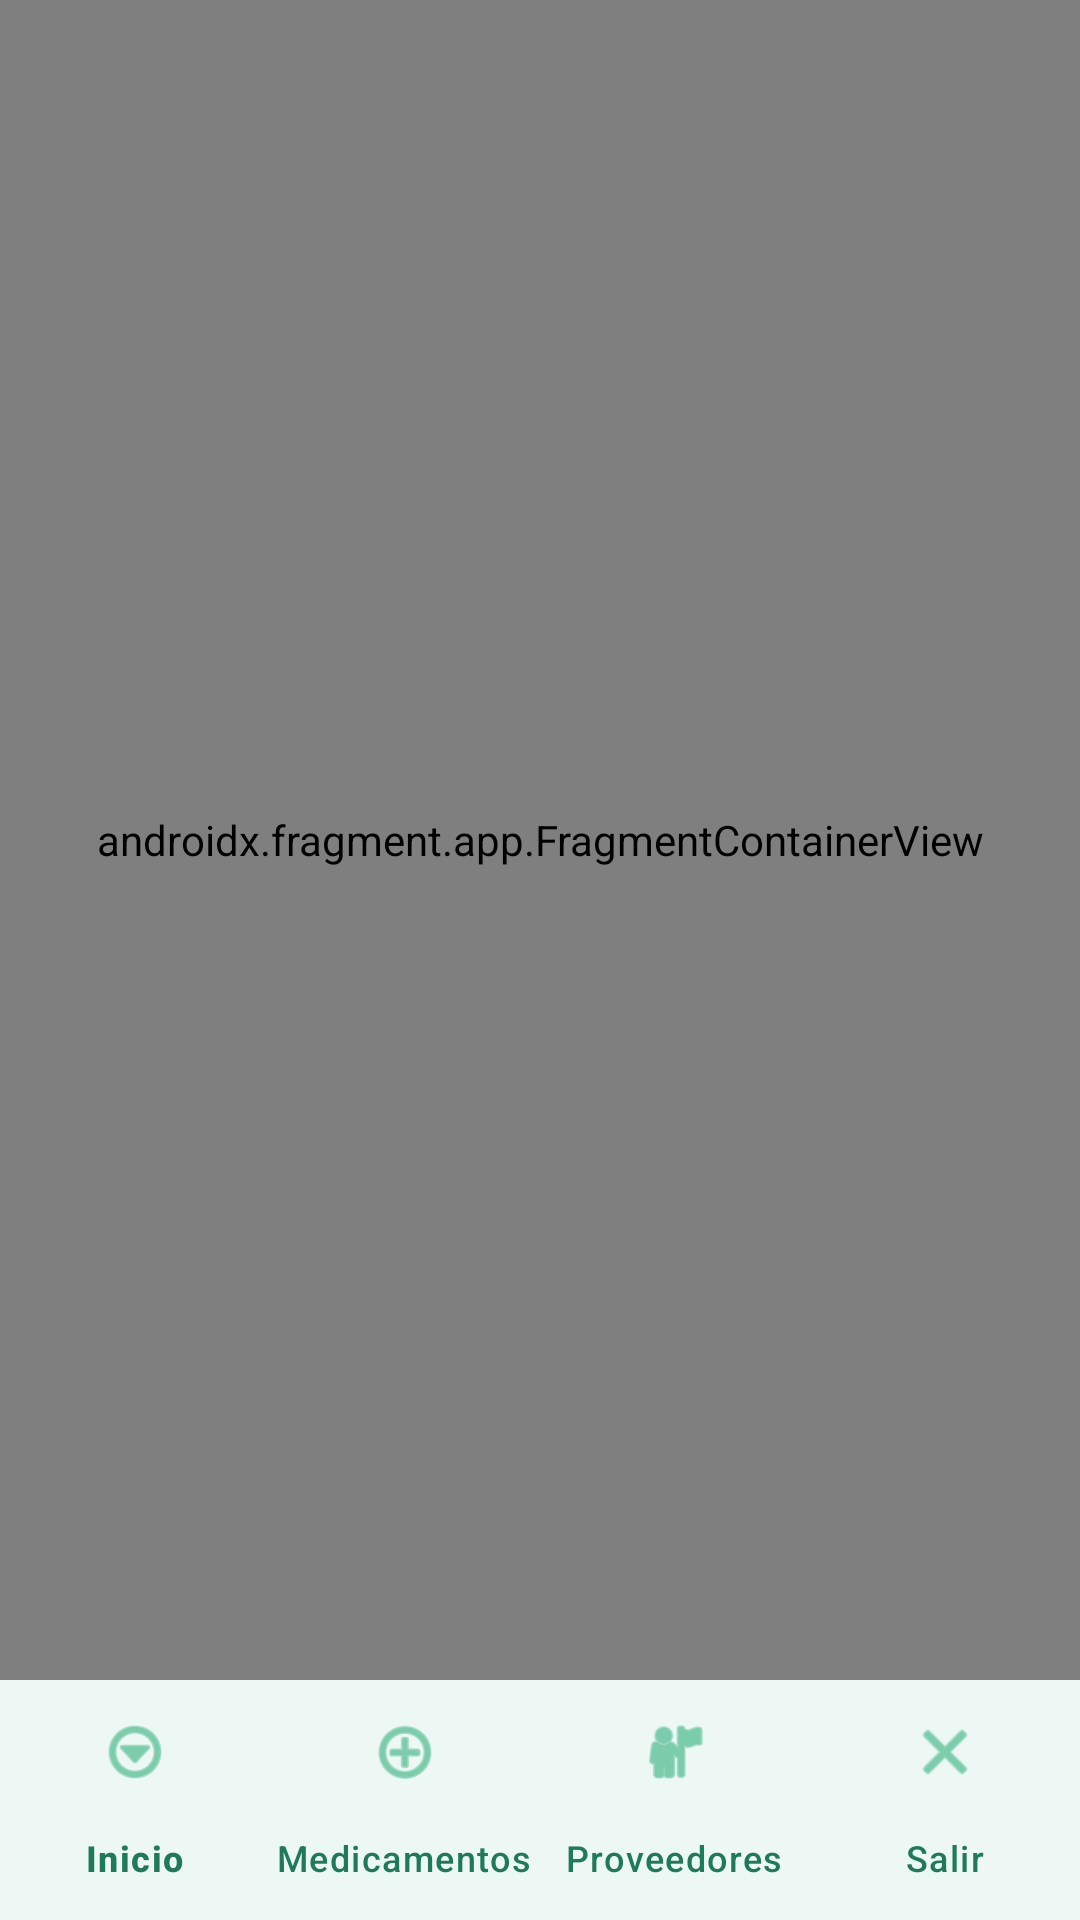

Write the Android layout XML for this screen, with the resource values it uses.
<!-- AndroidManifest.xml: application theme Theme.Gestion_farmacia -->
<!-- res/layout/activity_main.xml -->
<?xml version="1.0" encoding="utf-8"?>
<androidx.constraintlayout.widget.ConstraintLayout
    xmlns:android="http://schemas.android.com/apk/res/android"
    xmlns:app="http://schemas.android.com/apk/res-auto"
    android:layout_width="match_parent"
    android:layout_height="match_parent"
    android:background="@color/verde_suave">

    <androidx.fragment.app.FragmentContainerView
        android:id="@+id/nav_host_fragment"
        android:name="androidx.navigation.fragment.NavHostFragment"
        android:layout_width="0dp"
        android:layout_height="0dp"
        app:defaultNavHost="true"
        app:navGraph="@navigation/nav_graph"
        app:layout_constraintTop_toTopOf="parent"
        app:layout_constraintBottom_toTopOf="@id/bottom_nav"
        app:layout_constraintStart_toStartOf="parent"
        app:layout_constraintEnd_toEndOf="parent"/>

    <com.google.android.material.bottomnavigation.BottomNavigationView
        android:id="@+id/bottom_nav"
        android:layout_width="0dp"
        android:layout_height="wrap_content"
        android:background="@color/blanco"
        app:menu="@menu/bottom_nav_menu"
        app:itemIconTint="@color/verde_primario"
        app:itemTextColor="@color/verde_oscuro"
        app:labelVisibilityMode="labeled"
        app:layout_constraintBottom_toBottomOf="parent"
        app:layout_constraintStart_toStartOf="parent"
        app:layout_constraintEnd_toEndOf="parent"/>

</androidx.constraintlayout.widget.ConstraintLayout>
<!-- resources referenced by this layout -->
<resources>
  <color name="blanco">#FFFFFF</color>
  <color name="verde_oscuro">#1F7A5C</color>
  <color name="verde_primario">#2FAF7A</color>
  <color name="verde_suave">#F2FBF8</color>
  <style name="Theme.Gestion_farmacia" parent="Base.Theme.Gestion_farmacia" />
  <style name="Base.Theme.Gestion_farmacia" parent="Theme.Material3.DayNight.NoActionBar">
          <item name="colorPrimary">@color/verde_primario</item>
          <item name="colorPrimaryVariant">@color/verde_oscuro</item>
          <item name="colorSecondary">@color/verde_secundario</item>
          <item name="colorSurface">@color/blanco</item>
          <item name="android:colorBackground">@color/verde_suave</item>
          <item name="colorOnPrimary">@color/blanco</item>
          <item name="android:statusBarColor">@color/verde_oscuro</item>
      </style>
  <color name="verde_secundario">#4CAF8E</color>
</resources>
